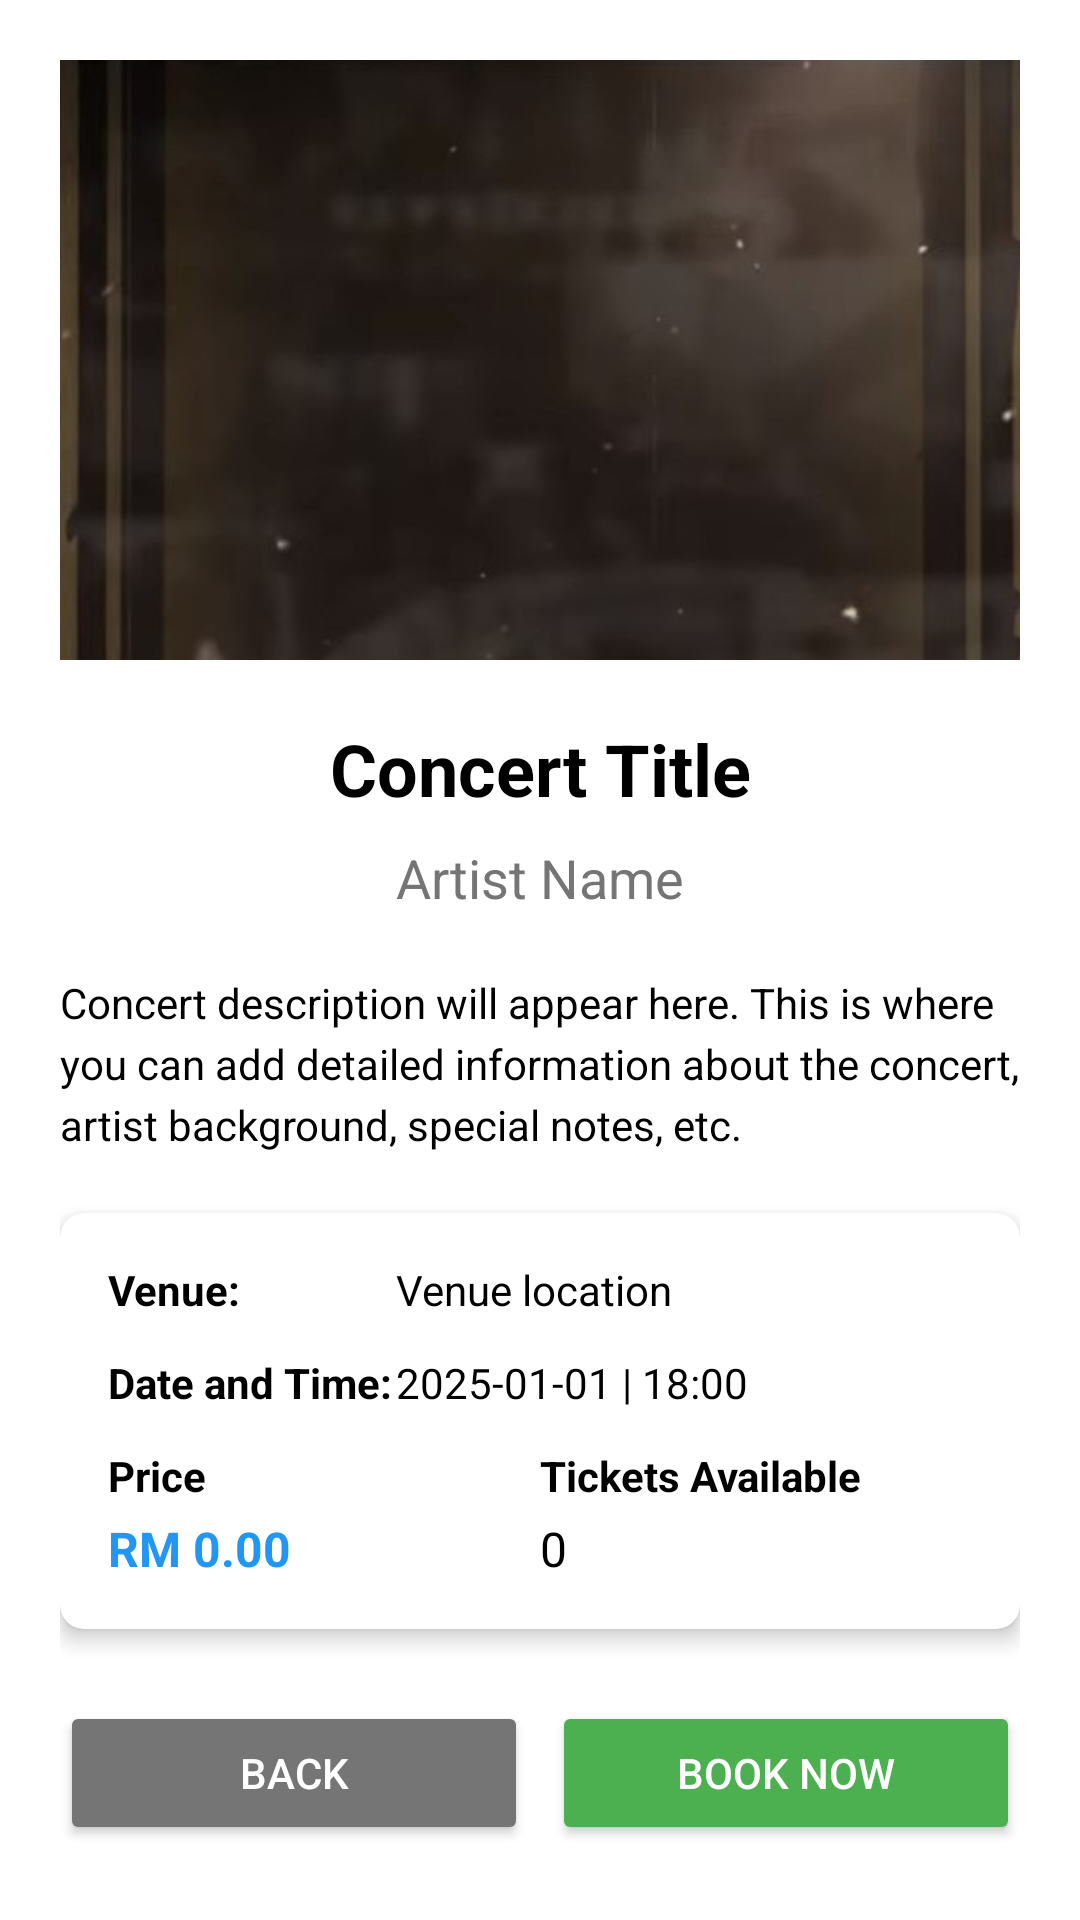

The Android layout XML behind this screen, and the referenced resources:
<!-- AndroidManifest.xml: activity theme Theme.AppCompat.Light.NoActionBar -->
<!-- res/layout/activity_concert_detail.xml -->
<?xml version="1.0" encoding="utf-8"?>
<ScrollView xmlns:android="http://schemas.android.com/apk/res/android"
    xmlns:app="http://schemas.android.com/apk/res-auto"
    android:layout_width="match_parent"
    android:layout_height="match_parent"
    android:padding="20dp"
    android:background="@color/white">

    <LinearLayout
        android:layout_width="match_parent"
        android:layout_height="wrap_content"
        android:orientation="vertical">

        
        <ImageView
            android:id="@+id/imgConcert"
            android:layout_width="match_parent"
            android:layout_height="200dp"
            android:scaleType="centerCrop"
            android:src="@drawable/ic_menu_gallery"
            android:background="@color/gray"
            android:contentDescription="Concert image"
            android:layout_marginBottom="20dp" />

        
        <TextView
            android:id="@+id/tvTitle"
            android:layout_width="match_parent"
            android:layout_height="wrap_content"
            android:text="Concert Title"
            android:textSize="24sp"
            android:textStyle="bold"
            android:textColor="@color/black"
            android:gravity="center"
            android:layout_marginBottom="8dp" />

        
        <TextView
            android:id="@+id/tvArtist"
            android:layout_width="match_parent"
            android:layout_height="wrap_content"
            android:text="Artist Name"
            android:textSize="18sp"
            android:textColor="@color/gray"
            android:gravity="center"
            android:layout_marginBottom="20dp" />

        
        <TextView
            android:id="@+id/tvDescription"
            android:layout_width="match_parent"
            android:layout_height="wrap_content"
            android:text="Concert description will appear here. This is where you can add detailed information about the concert, artist background, special notes, etc."
            android:textSize="14sp"
            android:textColor="@color/black"
            android:lineSpacingExtra="4dp"
            android:layout_marginBottom="20dp" />

        
        <androidx.cardview.widget.CardView
            android:layout_width="match_parent"
            android:layout_height="wrap_content"
            android:layout_marginBottom="24dp"
            app:cardCornerRadius="8dp"
            app:cardElevation="4dp">

            <LinearLayout
                android:layout_width="match_parent"
                android:layout_height="wrap_content"
                android:orientation="vertical"
                android:padding="16dp">

                
                <LinearLayout
                    android:layout_width="match_parent"
                    android:layout_height="wrap_content"
                    android:orientation="horizontal"
                    android:layout_marginBottom="12dp">

                    <TextView
                        android:layout_width="0dp"
                        android:layout_height="wrap_content"
                        android:layout_weight="1"
                        android:text="Venue:"
                        android:textStyle="bold"
                        android:textColor="@color/black" />

                    <TextView
                        android:id="@+id/tvVenue"
                        android:layout_width="0dp"
                        android:layout_height="wrap_content"
                        android:layout_weight="2"
                        android:text="Venue location"
                        android:textColor="@color/black" />
                </LinearLayout>

                
                <LinearLayout
                    android:layout_width="match_parent"
                    android:layout_height="wrap_content"
                    android:orientation="horizontal"
                    android:layout_marginBottom="12dp">

                    <TextView
                        android:layout_width="0dp"
                        android:layout_height="wrap_content"
                        android:layout_weight="1"
                        android:text="Date and Time:"
                        android:textStyle="bold"
                        android:textColor="@color/black" />

                    <TextView
                        android:id="@+id/tvDateTime"
                        android:layout_width="0dp"
                        android:layout_height="wrap_content"
                        android:layout_weight="2"
                        android:text="2025-01-01 | 18:00"
                        android:textColor="@color/black" />
                </LinearLayout>

                
                <LinearLayout
                    android:layout_width="match_parent"
                    android:layout_height="wrap_content"
                    android:orientation="horizontal">

                    
                    <LinearLayout
                        android:layout_width="0dp"
                        android:layout_height="wrap_content"
                        android:layout_weight="1"
                        android:orientation="vertical">

                        <TextView
                            android:layout_width="wrap_content"
                            android:layout_height="wrap_content"
                            android:text="Price"
                            android:textStyle="bold"
                            android:textColor="@color/black"
                            android:layout_marginBottom="4dp" />

                        <TextView
                            android:id="@+id/tvPrice"
                            android:layout_width="wrap_content"
                            android:layout_height="wrap_content"
                            android:text="RM 0.00"
                            android:textColor="@color/primary"
                            android:textSize="16sp"
                            android:textStyle="bold" />
                    </LinearLayout>

                    
                    <LinearLayout
                        android:layout_width="0dp"
                        android:layout_height="wrap_content"
                        android:layout_weight="1"
                        android:orientation="vertical">

                        <TextView
                            android:layout_width="wrap_content"
                            android:layout_height="wrap_content"
                            android:text="Tickets Available"
                            android:textStyle="bold"
                            android:textColor="@color/black"
                            android:layout_marginBottom="4dp" />

                        <TextView
                            android:id="@+id/tvTickets"
                            android:layout_width="wrap_content"
                            android:layout_height="wrap_content"
                            android:text="0"
                            android:textColor="@color/black"
                            android:textSize="16sp" />
                    </LinearLayout>

                </LinearLayout>

            </LinearLayout>

        </androidx.cardview.widget.CardView>

        
        <LinearLayout
            android:layout_width="match_parent"
            android:layout_height="wrap_content"
            android:orientation="horizontal"
            android:weightSum="2">

            
            <Button
                android:id="@+id/btnBack"
                android:layout_width="0dp"
                android:layout_height="wrap_content"
                android:layout_weight="1"
                android:layout_marginEnd="8dp"
                android:text="BACK"
                android:backgroundTint="@color/gray"
                android:textColor="@color/white" />

            
            <Button
                android:id="@+id/btnBook"
                android:layout_width="0dp"
                android:layout_height="wrap_content"
                android:layout_weight="1"
                android:text="BOOK NOW"
                android:backgroundTint="@color/green"
                android:textColor="@color/white" />

        </LinearLayout>

    </LinearLayout>

</ScrollView>
<!-- resources referenced by this layout -->
<resources>
  <color name="black">#FF000000</color>
  <color name="gray">#FF757575</color>
  <color name="green">#4CAF50</color>
  <color name="primary">#2196F3</color>
  <color name="white">#FFFFFFFF</color>
  <!-- drawable ic_menu_gallery: jpg bitmap (drawable, 33616 bytes) -->
</resources>
